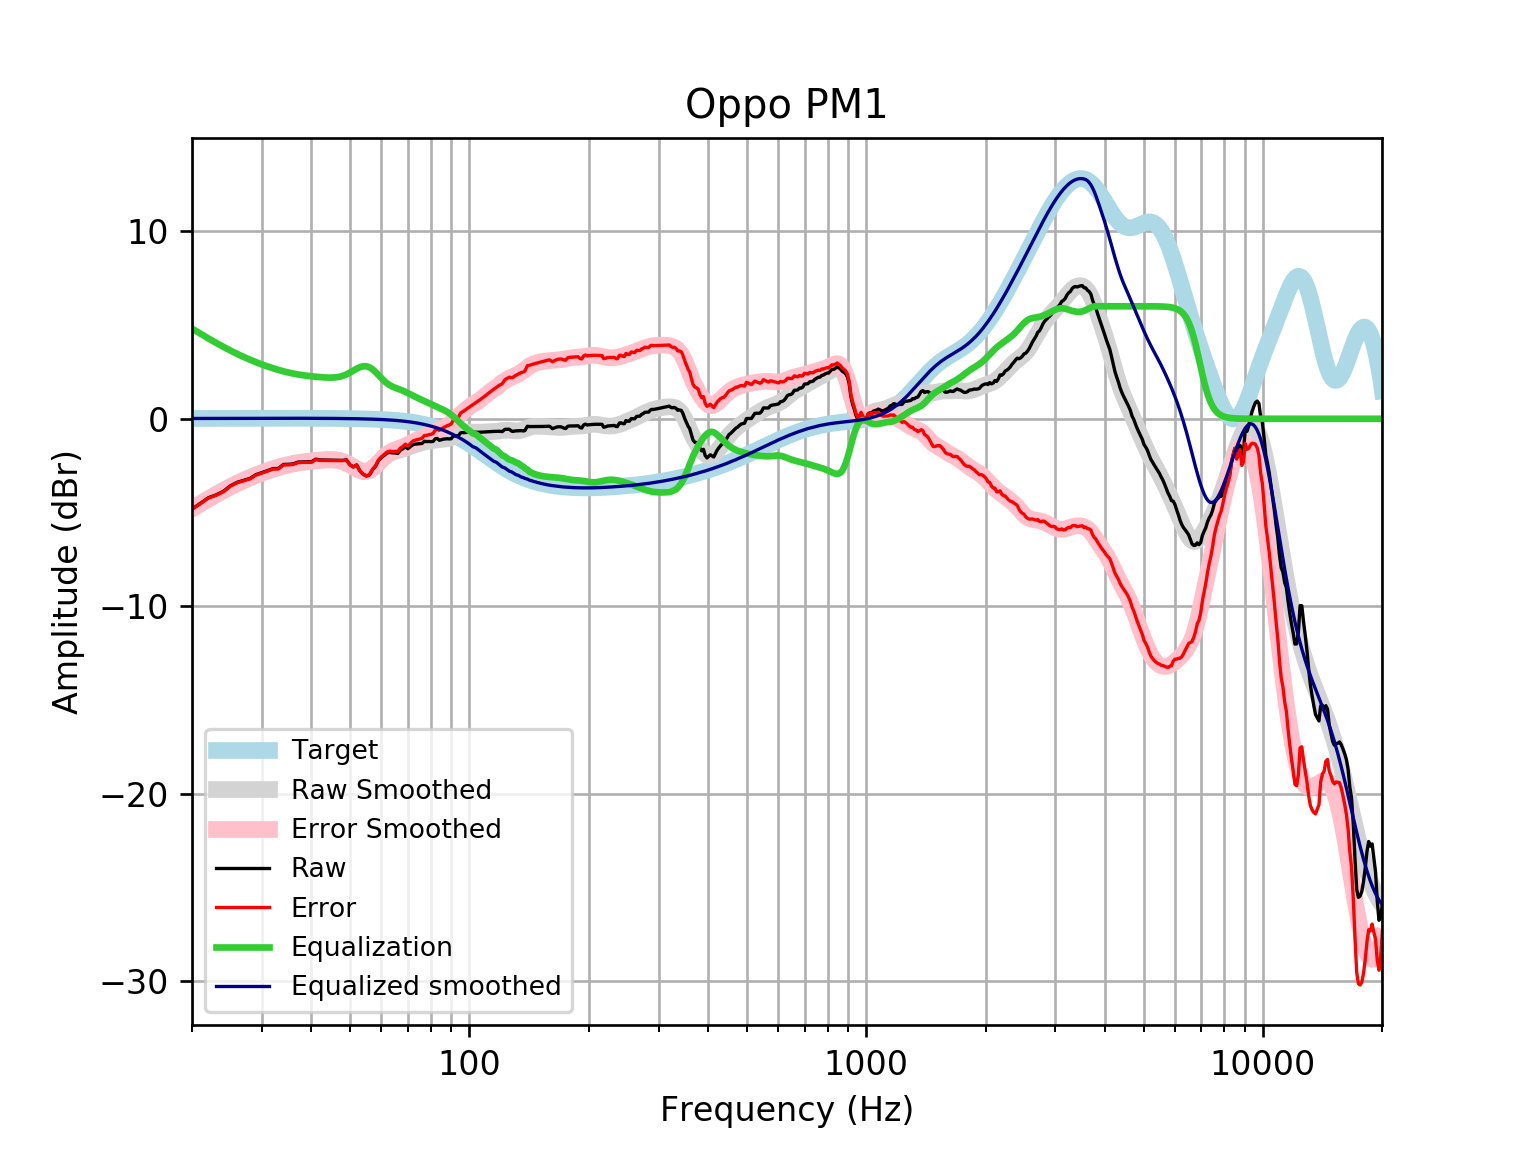

Source data for this figure (header and first rows):
frequency, raw, error, smoothed, error_smoothed, equalization, equalized_raw, equalized_smoothed, target
20, -4.813, -4.829, -4.792, -4.808, 4.808, -0.004659, 0.01646, 0.01648
21, -4.507, -4.525, -4.52, -4.537, 4.537, 0.03014, 0.01765, 0.01765
22, -4.208, -4.227, -4.266, -4.285, 4.285, 0.07636, 0.01877, 0.01876
23, -4.06, -4.08, -4.031, -4.05, 4.05, -0.009727, 0.01984, 0.01983
24, -3.867, -3.888, -3.813, -3.834, 3.834, -0.03301, 0.02085, 0.02084
25, -3.572, -3.594, -3.616, -3.637, 3.637, 0.06507, 0.02181, 0.02179
26, -3.386, -3.409, -3.436, -3.459, 3.459, 0.07278, 0.02271, 0.02269
27, -3.281, -3.305, -3.273, -3.297, 3.297, 0.01579, 0.02355, 0.02353
28, -3.182, -3.206, -3.126, -3.151, 3.151, -0.03107, 0.02433, 0.02431
29, -2.978, -3.003, -2.993, -3.018, 3.018, 0.04067, 0.02504, 0.02502
30, -2.872, -2.898, -2.873, -2.899, 2.899, 0.02642, 0.02567, 0.02566
31, -2.765, -2.791, -2.765, -2.791, 2.791, 0.02579, 0.02623, 0.02622
32, -2.656, -2.683, -2.667, -2.694, 2.694, 0.03762, 0.02668, 0.02668
33, -2.65, -2.677, -2.581, -2.608, 2.608, -0.04223, 0.02704, 0.02704
34, -2.437, -2.464, -2.505, -2.532, 2.532, 0.09493, 0.02728, 0.02728
35, -2.428, -2.455, -2.439, -2.466, 2.466, 0.03875, 0.0274, 0.0274
36, -2.406, -2.433, -2.383, -2.41, 2.41, 0.004891, 0.02739, 0.02739
37, -2.308, -2.336, -2.336, -2.364, 2.364, 0.05517, 0.02723, 0.02723
38, -2.3, -2.327, -2.298, -2.325, 2.325, 0.0241, 0.02691, 0.02692
39, -2.295, -2.321, -2.266, -2.292, 2.292, -0.00263, 0.02643, 0.02644
40, -2.292, -2.318, -2.239, -2.265, 2.265, -0.02719, 0.02578, 0.02579
41, -2.153, -2.178, -2.217, -2.242, 2.242, 0.08916, 0.02495, 0.02496
42, -2.196, -2.22, -2.199, -2.223, 2.223, 0.0268, 0.02393, 0.02393
43, -2.201, -2.223, -2.184, -2.207, 2.207, 0.006258, 0.02272, 0.02272
44, -2.206, -2.227, -2.175, -2.197, 2.197, -0.009047, 0.0213, 0.0213
45, -2.21, -2.23, -2.175, -2.195, 2.195, -0.01499, 0.01968, 0.01967
46, -2.213, -2.231, -2.189, -2.207, 2.207, -0.00669, 0.01785, 0.01783
47, -2.216, -2.232, -2.221, -2.237, 2.237, 0.02078, 0.01579, 0.01577
48, -2.218, -2.232, -2.276, -2.289, 2.289, 0.07114, 0.0135, 0.01347
49, -2.187, -2.198, -2.355, -2.365, 2.365, 0.1786, 0.01097, 0.01094
50, -2.446, -2.454, -2.453, -2.461, 2.461, 0.01577, 0.008186, 0.008144
51, -2.565, -2.57, -2.563, -2.568, 2.568, 0.003382, 0.005126, 0.00508
52, -2.463, -2.464, -2.67, -2.672, 2.672, 0.2089, 0.001774, 0.001724
53, -2.779, -2.777, -2.757, -2.755, 2.755, -0.02384, -0.001894, -0.001946
54, -2.957, -2.951, -2.808, -2.802, 2.802, -0.1553, -0.005905, -0.005958
55, -3.052, -3.042, -2.81, -2.8, 2.8, -0.2522, -0.01029, -0.01034
56, -2.999, -2.984, -2.76, -2.745, 2.745, -0.2546, -0.01508, -0.01514
57, -2.719, -2.699, -2.66, -2.64, 2.64, -0.07951, -0.02033, -0.02038
58, -2.532, -2.506, -2.523, -2.497, 2.497, -0.03484, -0.02607, -0.02611
59, -2.235, -2.202, -2.366, -2.334, 2.334, 0.0995, -0.03234, -0.03238
60, -2.072, -2.033, -2.208, -2.169, 2.169, 0.09688, -0.03921, -0.03925
61, -1.952, -1.905, -2.065, -2.018, 2.018, 0.06653, -0.04672, -0.04675
62, -1.825, -1.77, -1.946, -1.891, 1.891, 0.06595, -0.05494, -0.05496
63, -1.791, -1.727, -1.855, -1.792, 1.792, 0.0002652, -0.06392, -0.06393
64, -1.816, -1.743, -1.789, -1.716, 1.716, -0.1008, -0.07372, -0.07373
65, -1.819, -1.735, -1.741, -1.656, 1.656, -0.163, -0.0844, -0.08441
66, -1.85, -1.754, -1.701, -1.605, 1.605, -0.2456, -0.09604, -0.09603
67, -1.675, -1.567, -1.663, -1.554, 1.554, -0.1215, -0.1087, -0.1087
68, -1.598, -1.476, -1.621, -1.499, 1.499, -0.09938, -0.1224, -0.1224
69, -1.49, -1.353, -1.575, -1.438, 1.438, -0.05245, -0.1372, -0.1372
70, -1.601, -1.447, -1.526, -1.372, 1.372, -0.2282, -0.1533, -0.1533
71, -1.487, -1.316, -1.476, -1.305, 1.305, -0.1816, -0.1706, -0.1706
72, -1.384, -1.195, -1.427, -1.238, 1.238, -0.1458, -0.1892, -0.1892
73, -1.352, -1.143, -1.383, -1.174, 1.174, -0.1779, -0.2092, -0.2092
74, -1.342, -1.111, -1.344, -1.113, 1.113, -0.2284, -0.2306, -0.2305
75, -1.331, -1.077, -1.309, -1.056, 1.056, -0.2752, -0.2535, -0.2534
76, -1.319, -1.041, -1.278, -1.001, 1.001, -0.3181, -0.2778, -0.2778
77, -1.199, -0.8949, -1.25, -0.9466, 0.9466, -0.252, -0.3037, -0.3037
78, -1.215, -0.8842, -1.224, -0.893, 0.893, -0.3224, -0.3312, -0.3312
79, -1.211, -0.8503, -1.2, -0.8394, 0.8394, -0.3713, -0.3604, -0.3603
... 553 more rows
